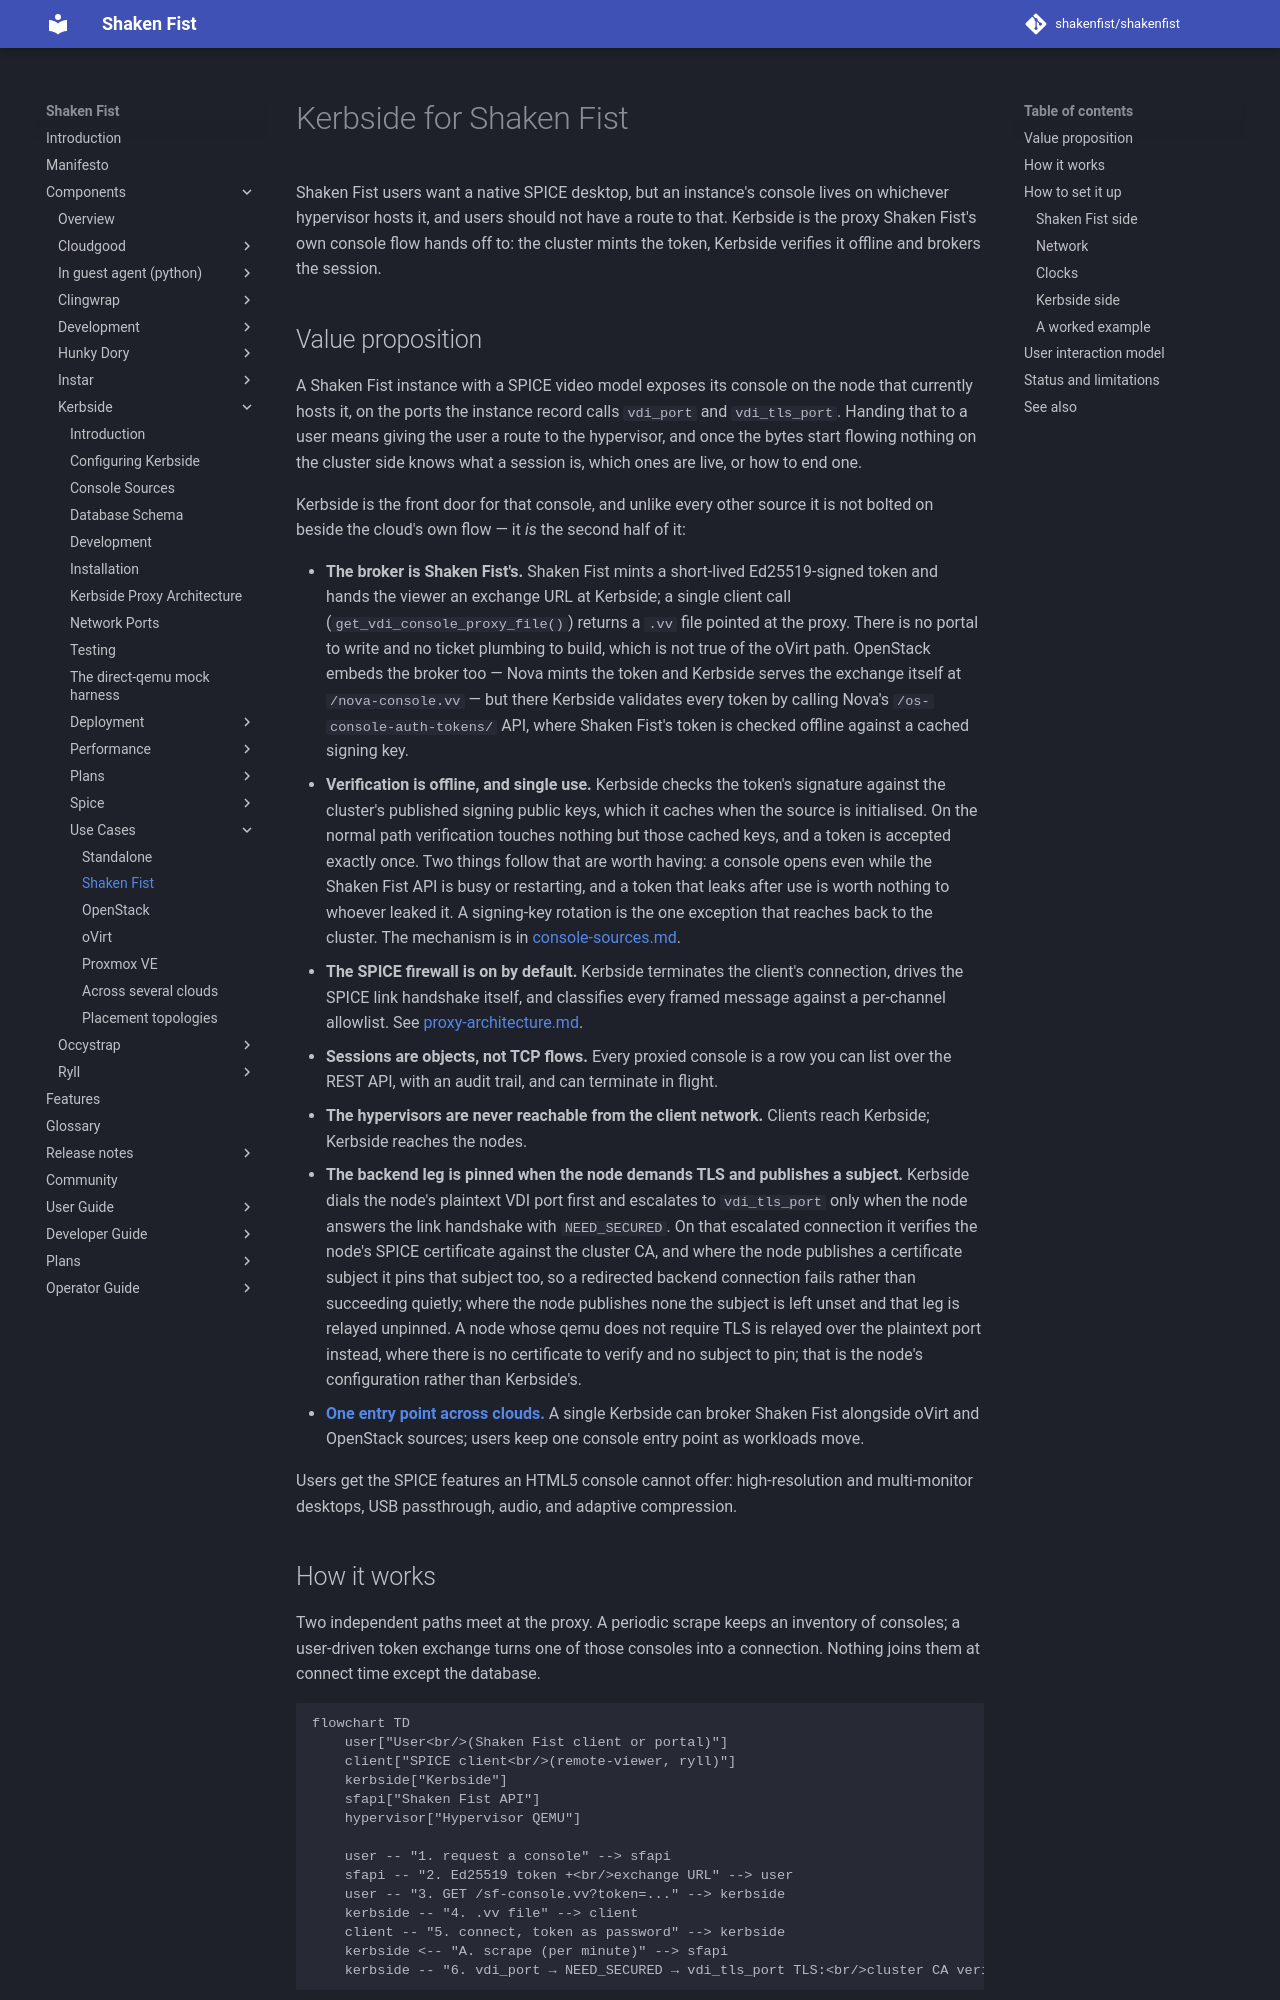

repository: shakenfist/shakenfist · page: components/kerbside/use-cases/shakenfist/index.html · generator: mkdocs

# Kerbside for Shaken Fist

Shaken Fist users want a native SPICE desktop, but an
instance's console lives on whichever hypervisor hosts it, and
users should not have a route to that. Kerbside is the proxy
Shaken Fist's own console flow hands off to: the cluster mints
the token, Kerbside verifies it offline and brokers the session.

## Value proposition

A Shaken Fist instance with a SPICE video model exposes its
console on the node that currently hosts it, on the ports the
instance record calls `vdi_port` and `vdi_tls_port`. Handing that
to a user means giving the user a route to the hypervisor, and
once the bytes start flowing nothing on the cluster side knows
what a session is, which ones are live, or how to end one.

Kerbside is the front door for that console, and unlike every
other source it is not bolted on beside the cloud's own flow —
it *is* the second half of it:

- **The broker is Shaken Fist's.** Shaken Fist mints a
  short-lived Ed25519-signed token and hands the viewer an
  exchange URL at Kerbside; a single client call
  (`get_vdi_console_proxy_file()`) returns a `.vv` file pointed
  at the proxy. There is no portal to write and no ticket
  plumbing to build, which is not true of the oVirt path.
  OpenStack embeds the broker too — Nova mints the token and
  Kerbside serves the exchange itself at `/nova-console.vv` —
  but there Kerbside validates every token by calling Nova's
  `/os-console-auth-tokens/` API, where Shaken Fist's token is
  checked offline against a cached signing key.
- **Verification is offline, and single use.** Kerbside checks
  the token's signature against the cluster's published signing
  public keys, which it caches when the source is initialised.
  On the normal path verification touches nothing but those
  cached keys, and a token is accepted exactly once. Two things
  follow that are worth having: a console opens even while the
  Shaken Fist API is busy or restarting, and a token that leaks
  after use is worth nothing to whoever leaked it. A signing-key
  rotation is the one exception that reaches back to the
  cluster. The mechanism is in
  [console-sources.md](/components/kerbside/console-sources/#shaken-fist).
- **The SPICE firewall is on by default.** Kerbside terminates
  the client's connection, drives the SPICE link handshake
  itself, and classifies every framed message against a
  per-channel allowlist. See
  [proxy-architecture.md](/components/kerbside/proxy-architecture/).
- **Sessions are objects, not TCP flows.** Every proxied console
  is a row you can list over the REST API, with an audit trail,
  and can terminate in flight.
- **The hypervisors are never reachable from the client
  network.** Clients reach Kerbside; Kerbside reaches the nodes.
- **The backend leg is pinned when the node demands TLS and
  publishes a subject.** Kerbside dials the node's plaintext
  VDI port first and escalates to `vdi_tls_port` only when the
  node answers the link handshake with `NEED_SECURED`. On that
  escalated connection it verifies the node's SPICE certificate
  against the cluster CA, and where the node publishes a
  certificate subject it pins that subject too, so a redirected
  backend connection fails rather than succeeding quietly;
  where the node publishes none the subject is left unset and
  that leg is relayed unpinned. A node whose qemu does not
  require TLS is relayed over the plaintext port instead, where
  there is no certificate to verify and no subject to pin; that
  is the node's configuration rather than Kerbside's.
- **[One entry point across clouds.](/components/kerbside/use-cases/multi-cloud/)** A
  single Kerbside can broker Shaken Fist alongside oVirt and
  OpenStack sources; users keep one console entry point as
  workloads move.

Users get the SPICE features an HTML5 console cannot offer:
high-resolution and multi-monitor desktops, USB passthrough,
audio, and adaptive compression.
